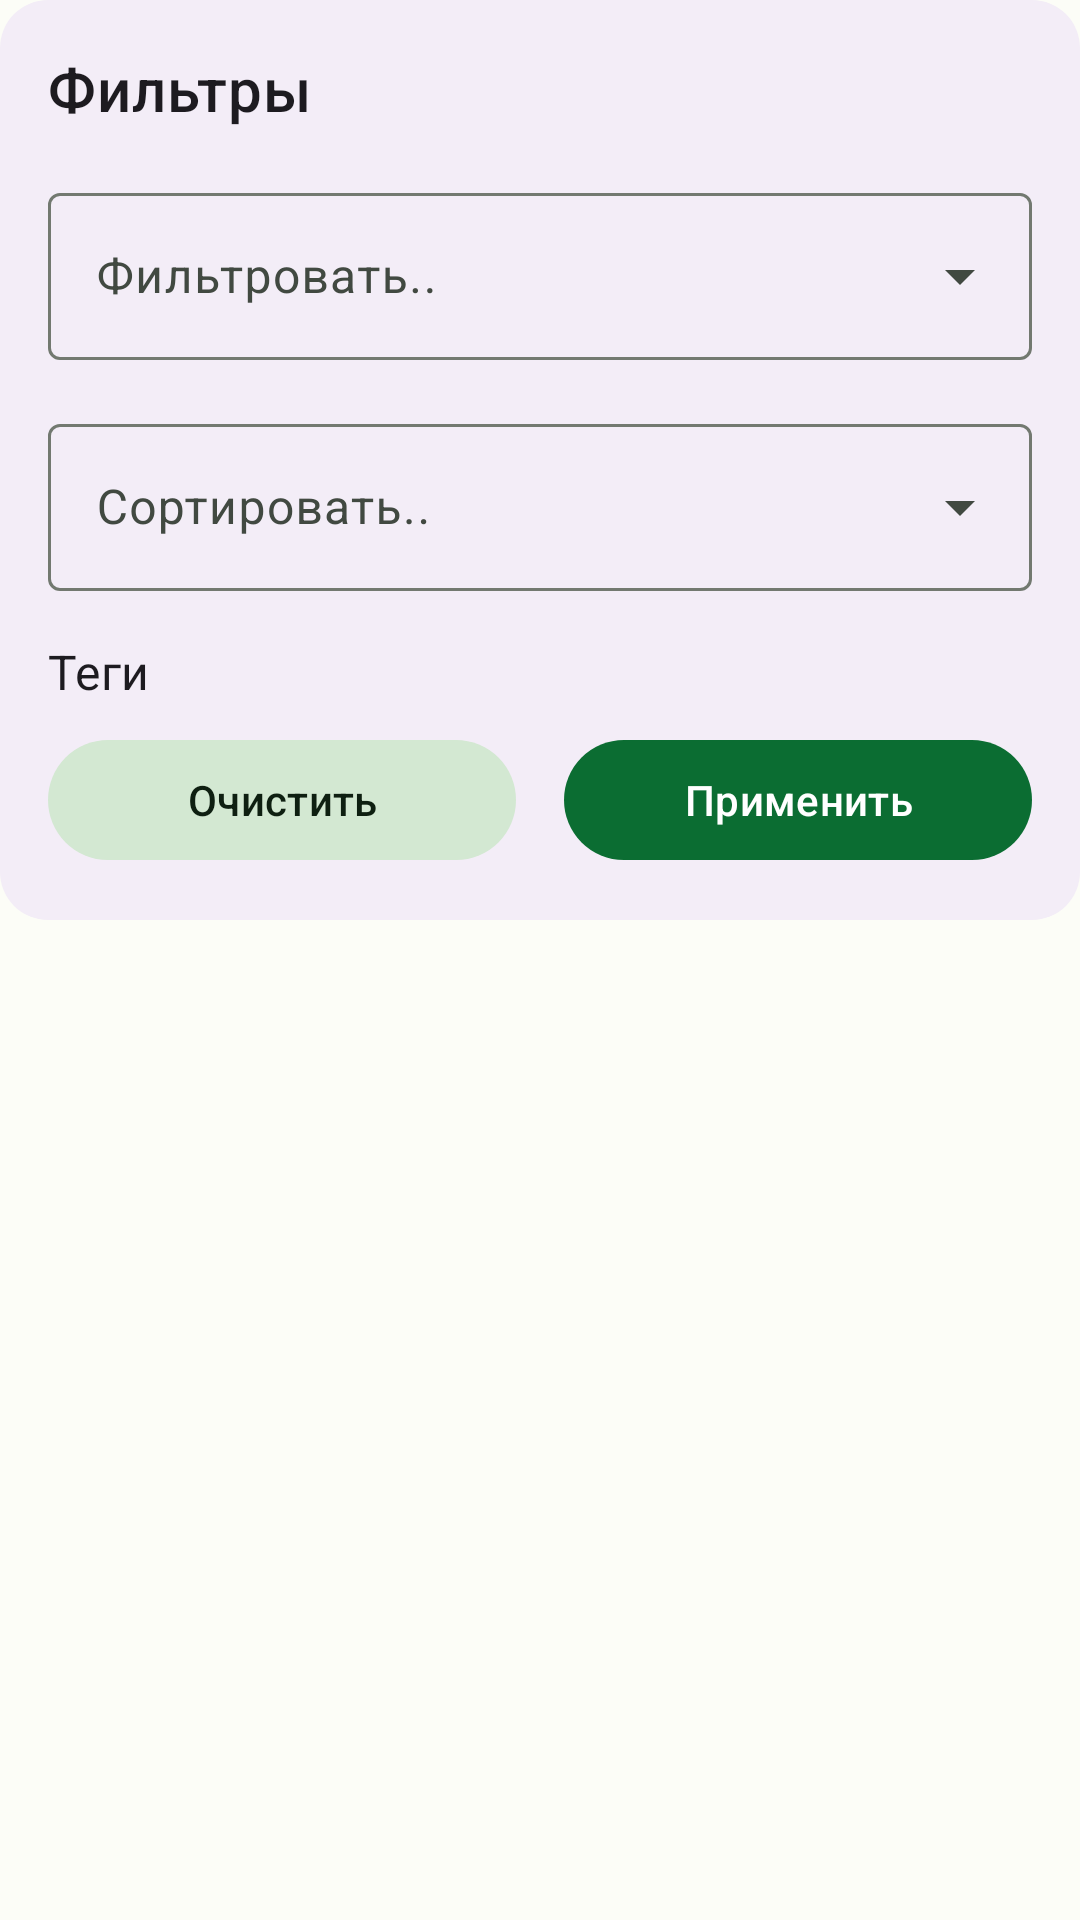

Produce the Android XML layout that renders to this screen, including the resource entries it uses.
<!-- AndroidManifest.xml: application theme Theme.TrackTag -->
<!-- res/layout/dialog_search_filter.xml -->
<?xml version="1.0" encoding="utf-8"?>
<androidx.core.widget.NestedScrollView xmlns:android="http://schemas.android.com/apk/res/android"
    xmlns:app="http://schemas.android.com/apk/res-auto"
    android:layout_width="match_parent"
    android:layout_height="wrap_content">

    <LinearLayout
        android:layout_width="match_parent"
        android:layout_height="match_parent"
        android:background="@drawable/drag_view_background"
        android:backgroundTint="?attr/colorSurfaceContainer"
        android:orientation="vertical"
        android:padding="16dp">

        <TextView
            android:layout_width="wrap_content"
            android:layout_height="wrap_content"
            android:text="@string/filters"
            android:textAppearance="?attr/textAppearanceHeadline6" />

        <com.google.android.material.textfield.TextInputLayout
            style="@style/Widget.Material3.TextInputLayout.OutlinedBox.ExposedDropdownMenu"
            android:layout_width="match_parent"
            android:layout_height="wrap_content"
            android:layout_marginTop="16dp"
            android:hint="@string/filter_by">

            <com.google.android.material.textfield.MaterialAutoCompleteTextView
                android:id="@+id/filter_by_dropdown"
                android:layout_width="match_parent"
                android:layout_height="wrap_content"
                android:inputType="none" />

        </com.google.android.material.textfield.TextInputLayout>

        <com.google.android.material.textfield.TextInputLayout
            style="@style/Widget.Material3.TextInputLayout.OutlinedBox.ExposedDropdownMenu"
            android:layout_width="match_parent"
            android:layout_height="wrap_content"
            android:layout_marginTop="16dp"
            android:hint="@string/sort_by">

            <com.google.android.material.textfield.MaterialAutoCompleteTextView
                android:id="@+id/sort_by_dropdown"
                android:layout_width="match_parent"
                android:layout_height="wrap_content"
                android:inputType="none" />

        </com.google.android.material.textfield.TextInputLayout>

        <TextView
            android:layout_width="wrap_content"
            android:layout_height="wrap_content"
            android:layout_marginTop="16dp"
            android:text="@string/tags"
            android:textAppearance="?attr/textAppearanceSubtitle1" />

        <com.google.android.material.chip.ChipGroup
            android:id="@+id/chipGroup"
            android:layout_width="match_parent"
            android:layout_height="wrap_content"
            app:chipSpacingVertical="0dp"
            app:singleSelection="false" />

        <LinearLayout
            android:layout_width="match_parent"
            android:layout_height="wrap_content"
            android:layout_marginTop="8dp"
            android:orientation="horizontal">

            <com.google.android.material.button.MaterialButton
                android:id="@+id/cancel_button"
                style="@style/Widget.Material3.Button.TonalButton"
                android:layout_width="match_parent"
                android:layout_height="match_parent"
                android:layout_marginEnd="8dp"
                android:layout_weight="1"
                android:text="@string/clear" />

            <com.google.android.material.button.MaterialButton
                android:id="@+id/apply_button"
                style="@style/Widget.Material3.Button"
                android:layout_width="match_parent"
                android:layout_height="match_parent"
                android:layout_marginStart="8dp"
                android:layout_weight="1"
                android:text="@string/apply" />

        </LinearLayout>

    </LinearLayout>

</androidx.core.widget.NestedScrollView>
<!-- resources referenced by this layout -->
<resources>
  <!-- drawable drag_view_background (drawable) -->
  <?xml version="1.0" encoding="utf-8"?>
  <shape xmlns:android="http://schemas.android.com/apk/res/android">
      <corners android:radius="16dp" />
      <solid android:color="?colorOnSurfaceVariant" />
  </shape>
  <string name="apply">Применить</string>
  <string name="clear">Очистить</string>
  <string name="filter_by">Фильтровать..</string>
  <string name="filters">Фильтры</string>
  <string name="sort_by">Сортировать..</string>
  <string name="tags">Теги</string>
  <style name="Theme.TrackTag" parent="Base.Theme.TrackTag" />
  <style name="PopupMenu" parent="Widget.Material3.PopupMenu">
          <item name="android:popupBackground">?attr/colorSurfaceContainerHigh</item>
      </style>
  <color name="md_theme_light_primary">#0B6D32</color>
  <color name="md_theme_light_onPrimary">#FFFFFF</color>
  <color name="md_theme_light_primaryContainer">#9EF6AC</color>
  <color name="md_theme_light_onPrimaryContainer">#00210A</color>
  <color name="md_theme_light_secondary">#506351</color>
  <color name="md_theme_light_onSecondary">#FFFFFF</color>
  <color name="md_theme_light_secondaryContainer">#D3E8D2</color>
  <color name="md_theme_light_onSecondaryContainer">#0E1F11</color>
  <color name="md_theme_light_tertiary">#39656D</color>
  <color name="md_theme_light_onTertiary">#FFFFFF</color>
  <color name="md_theme_light_tertiaryContainer">#BDEAF4</color>
  <color name="md_theme_light_onTertiaryContainer">#001F24</color>
  <color name="md_theme_light_error">#BA1A1A</color>
  <color name="md_theme_light_errorContainer">#FFDAD6</color>
  <color name="md_theme_light_onError">#FFFFFF</color>
  <color name="md_theme_light_onErrorContainer">#410002</color>
  <color name="md_theme_light_background">#FCFDF7</color>
  <color name="md_theme_light_onBackground">#1A1C19</color>
  <color name="md_theme_light_surface">#FCFDF7</color>
  <color name="md_theme_light_onSurface">#1A1C19</color>
  <color name="md_theme_light_surfaceVariant">#DDE5DA</color>
  <color name="md_theme_light_onSurfaceVariant">#414941</color>
  <color name="md_theme_light_outline">#727970</color>
  <color name="md_theme_light_inverseOnSurface">#F0F1EC</color>
  <color name="md_theme_light_inverseSurface">#2E312E</color>
  <color name="md_theme_light_inversePrimary">#82D992</color>
</resources>
